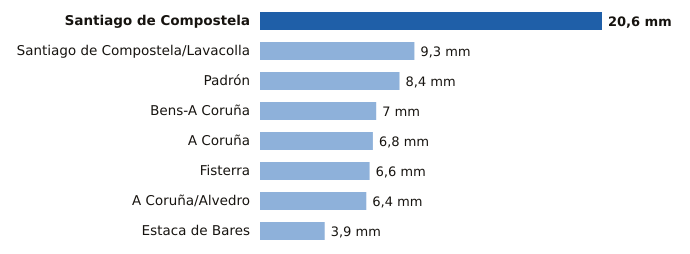

The data file committed next to this chart (first rows):
estacion, provincia, mm
Santiago de Compostela, A Coruña, 20.6
Santiago de Compostela/Lavacolla, A Coruña, 9.3
Padrón, A Coruña, 8.4
Bens-A Coruña, A Coruña, 7.0
A Coruña, A Coruña, 6.8
Fisterra, A Coruña, 6.6
A Coruña/Alvedro, A Coruña, 6.4
Estaca de Bares, A Coruña, 3.9
